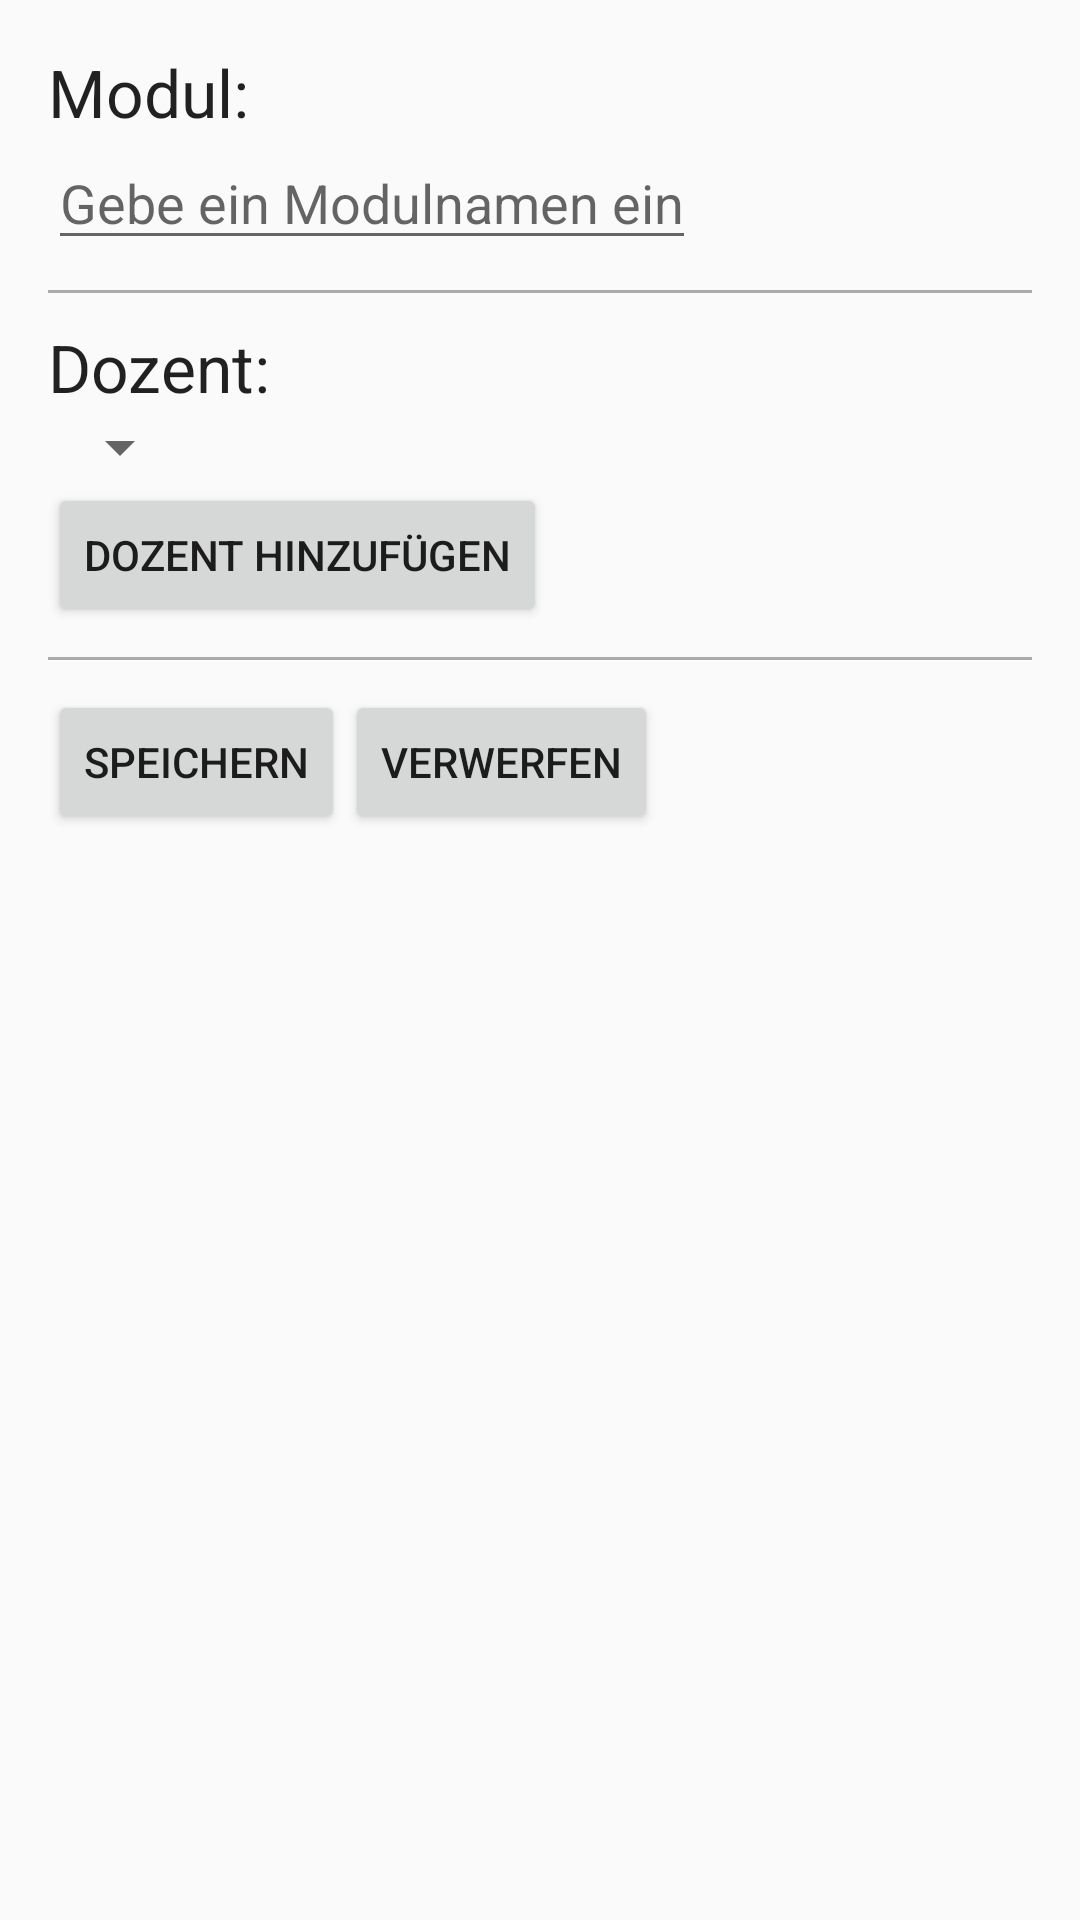

Here is an Android app screen rendered from its layout file. Give the layout XML and the strings, colors and styles it references.
<!-- AndroidManifest.xml: application theme AppTheme -->
<!-- res/layout/activity_create_module.xml -->
<?xml version="1.0" encoding="utf-8"?>
<LinearLayout xmlns:android="http://schemas.android.com/apk/res/android"
    xmlns:tools="http://schemas.android.com/tools"
    android:layout_width="match_parent"
    android:layout_height="match_parent"
    android:orientation="vertical"
    android:paddingBottom="@dimen/activity_vertical_margin"
    android:paddingLeft="@dimen/activity_horizontal_margin"
    android:paddingRight="@dimen/activity_horizontal_margin"
    android:paddingTop="@dimen/activity_vertical_margin"
    tools:context="de.die.dudes.quoteinator.createactivities.CreateModuleActivity">

    <TextView
        android:layout_width="wrap_content"
        android:layout_height="wrap_content"
        android:text="@string/editModule"
        android:textAppearance="?android:attr/textAppearanceLarge" />

    <EditText
        android:id="@+id/editModule"
        android:layout_width="wrap_content"
        android:layout_height="wrap_content"
        android:hint="@string/editModuleHint" />

    <View
        android:layout_marginTop="@dimen/paddingSeparator"
        android:layout_marginBottom="@dimen/paddingSeparator"
        android:layout_width="match_parent"
        android:layout_height="1dp"
        android:background="@android:color/darker_gray" />

    <TextView
        android:layout_width="wrap_content"
        android:layout_height="wrap_content"
        android:text="@string/docent"
        android:textAppearance="?android:attr/textAppearanceLarge" />


    <Spinner
        android:id="@+id/docentSpinner"
        android:layout_width="wrap_content"
        android:layout_height="wrap_content" />


    <Button
        android:id="@+id/buttonAddDocent"
        android:layout_width="wrap_content"
        android:layout_height="wrap_content"
        android:onClick="onAddDocent"
        android:text="@string/addDocent" />

    <View
        android:layout_marginTop="@dimen/paddingSeparator"
        android:layout_marginBottom="@dimen/paddingSeparator"
        android:layout_width="match_parent"
        android:layout_height="1dp"
        android:background="@android:color/darker_gray" />

    <LinearLayout
        android:layout_width="match_parent"
        android:layout_height="wrap_content"
        android:orientation="horizontal">

        <Button
            android:id="@+id/saveButton"
            android:layout_width="wrap_content"
            android:layout_height="wrap_content"
            android:onClick="onSave"
            android:text="@string/save" />

        <Button
            android:layout_width="wrap_content"
            android:layout_height="wrap_content"
            android:onClick="onDiscard"
            android:text="@string/discard" />
    </LinearLayout>

</LinearLayout>
<!-- resources referenced by this layout -->
<resources>
  <dimen name="activity_horizontal_margin">16dp</dimen>
  <dimen name="activity_vertical_margin">16dp</dimen>
  <dimen name="paddingSeparator">10dp</dimen>
  <string name="addDocent">Dozent hinzufügen</string>
  <string name="discard">Verwerfen</string>
  <string name="docent">Dozent:</string>
  <string name="editModule">Modul:</string>
  <string name="editModuleHint">Gebe ein Modulnamen ein</string>
  <string name="save">Speichern</string>
  <style name="AppTheme" parent="android:Theme.Holo.Light">
          
          <item name="colorPrimary">@color/colorPrimary</item>
          <item name="colorPrimaryDark">@color/colorPrimaryDark</item>
          <item name="colorAccent">@color/colorAccent</item>
      </style>
  <color name="colorPrimary">#3F51B5</color>
  <color name="colorPrimaryDark">#303F9F</color>
  <color name="colorAccent">#FF4081</color>
</resources>
